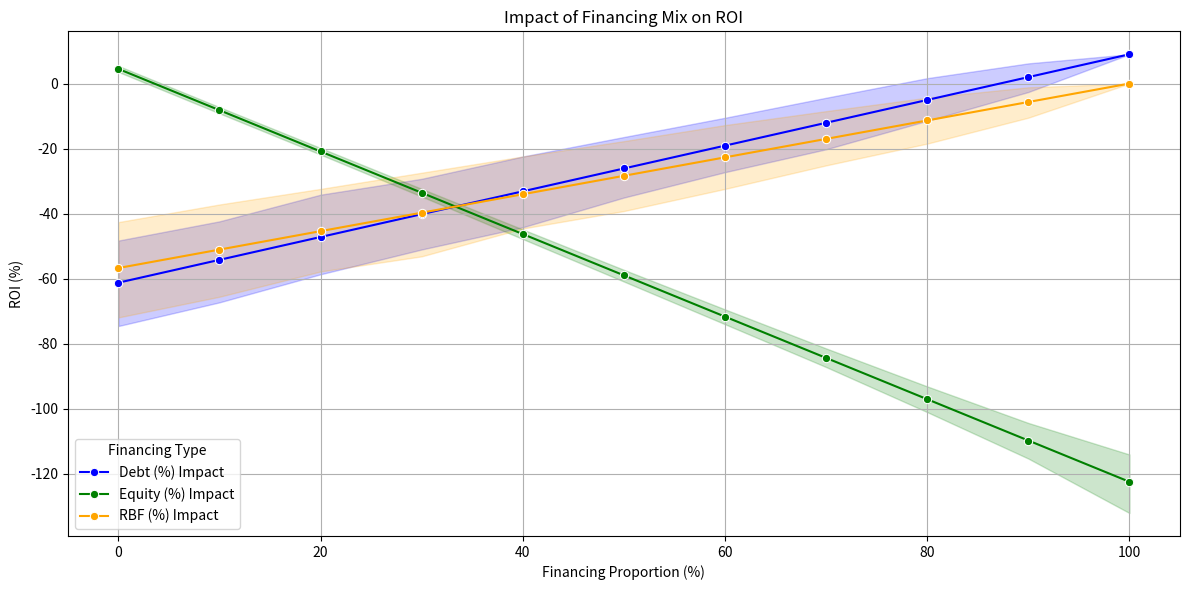

This chart was generated by the following Python code:
import pandas as pd
import matplotlib.pyplot as plt
import seaborn as sns


# Define global financing attributes
loan_interest_rate = 5  # Cost of loan in percentage
equity_cost = 8         # Cost of equity in percentage
rbf_cost = 12           # Cost of RBF in percentage
loan_term_years = 5     # Loan repayment term in years

# Define or load the sample_projects dataset
sample_projects = pd.DataFrame({
    'Project': ['Sample Project 1', 'Sample Project 2', 'Sample Project 3'],
    'Initial Investment (USD)': [1000000, 2000000, 3000000],
    'Annual Revenue (USD)': [300000, 600000, 900000],
    'Total Outflows (USD)': [1500000, 2800000, 4000000],
})

# Example analysis loop
for _, project in sample_projects.iterrows():
    print(f"Analyzing project: {project['Project']}")


# Define a function to analyze scenarios including equity and RBF
def analyze_equity_rbf_mix(project):
    equity_rbf_results = []
    
    # Iterate over possible equity and RBF proportions
    for equity_percent in range(0, 101, 10):  # Equity from 0% to 100%
        for rbf_percent in range(0, 101 - equity_percent, 10):  # RBF from 0% to remaining
            debt_percent = 100 - equity_percent - rbf_percent

            # Calculate Blended WACC
            blended_wacc = (
                (debt_percent / 100 * loan_interest_rate) +
                (equity_percent / 100 * equity_cost) +
                (rbf_percent / 100 * rbf_cost)
            )

            # Calculate Loan Repayment
            loan_amount = project['Initial Investment (USD)'] * (debt_percent / 100)
            annual_loan_repayment = loan_amount * (1 + (loan_interest_rate / 100)) / loan_term_years

            # Calculate Adjusted Outflows
            adjusted_outflows = (
                annual_loan_repayment +
                (project['Total Outflows (USD)'] * (equity_percent / 100 * (1 + equity_cost / 100))) +
                (project['Annual Revenue (USD)'] * (rbf_percent / 100))
            )

            # Calculate Net Cash Flow
            net_cash_flow = project['Annual Revenue (USD)'] - adjusted_outflows

            # Calculate ROI
            roi = (net_cash_flow / project['Initial Investment (USD)']) * 100

            # Store results
            equity_rbf_results.append({
                'Equity (%)': equity_percent,
                'RBF (%)': rbf_percent,
                'Debt (%)': debt_percent,
                'Blended WACC (%)': blended_wacc,
                'Net Cash Flow (USD)': net_cash_flow,
                'ROI (%)': roi,
            })

    return equity_rbf_results

# Analyze equity and RBF mix for all projects in the sample
equity_rbf_analysis_results = []
for _, project in sample_projects.iterrows():
    equity_rbf_analysis = analyze_equity_rbf_mix(project)
    for result in equity_rbf_analysis:
        result['Project'] = project['Project']
    equity_rbf_analysis_results.extend(equity_rbf_analysis)

# Convert equity and RBF analysis results to DataFrame
equity_rbf_analysis_df = pd.DataFrame(equity_rbf_analysis_results)

# Display the equity and RBF analysis results
print(equity_rbf_analysis_df)

#equity_rbf_analysis_df.to_csv("equity_rbf_analysis.csv", index=False)
#print("Equity and RBF mix analysis saved to 'equity_rbf_analysis.csv'")

# Visualization: Impact of Financing Mix on ROI
plt.figure(figsize=(12, 6))

# Line plot for ROI against Debt, Equity, and RBF proportions
palette = ["blue", "green", "orange"]
sns.lineplot(data=equity_rbf_analysis_df, x='Debt (%)', y='ROI (%)', label='Debt (%) Impact', marker='o',color=palette[0])
sns.lineplot(data=equity_rbf_analysis_df, x='Equity (%)', y='ROI (%)', label='Equity (%) Impact', marker='o',color=palette[1])
sns.lineplot(data=equity_rbf_analysis_df, x='RBF (%)', y='ROI (%)', label='RBF (%) Impact', marker='o',color=palette[2])

# Add chart details
plt.title('Impact of Financing Mix on ROI')
plt.xlabel('Financing Proportion (%)')
plt.ylabel('ROI (%)')
plt.legend(title='Financing Type')
plt.grid(True)
plt.tight_layout()
plt.show()
